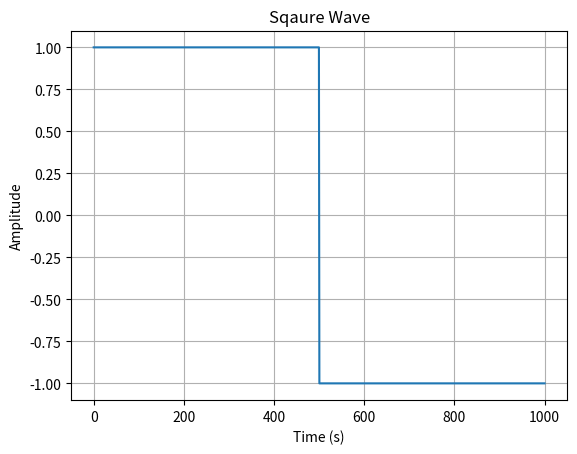
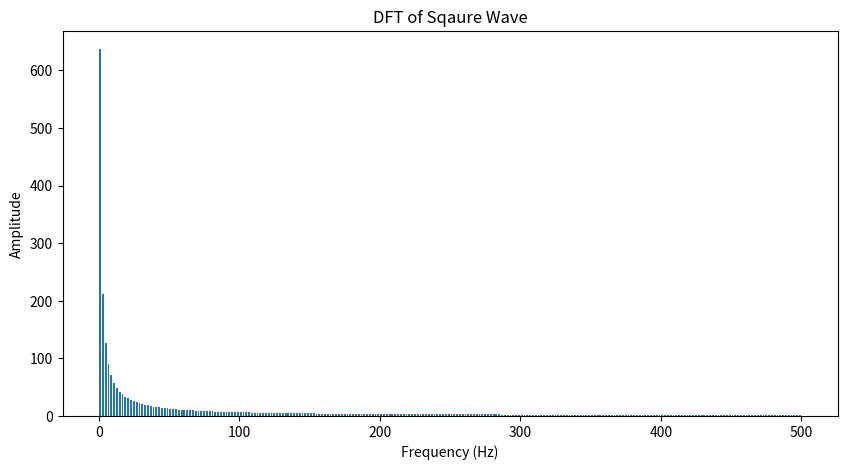
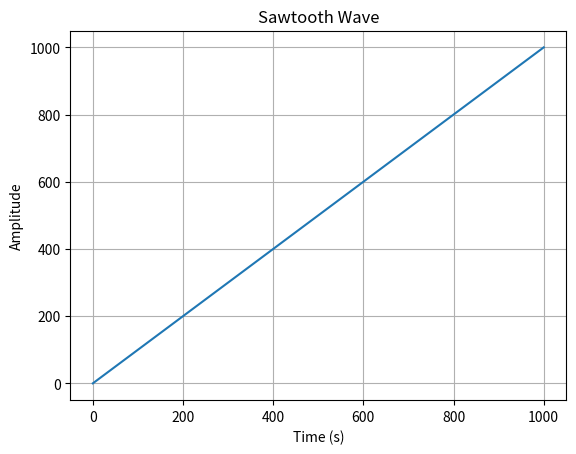
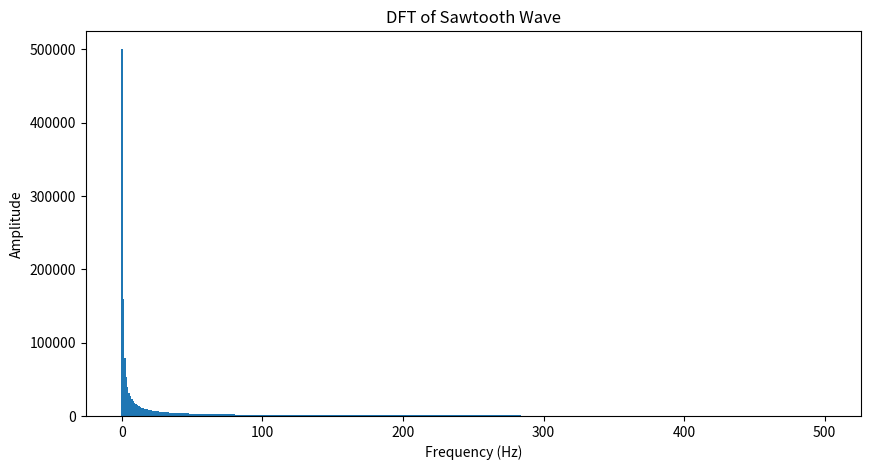
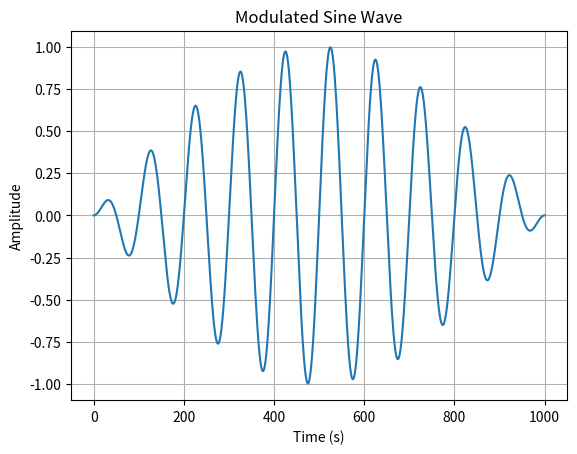
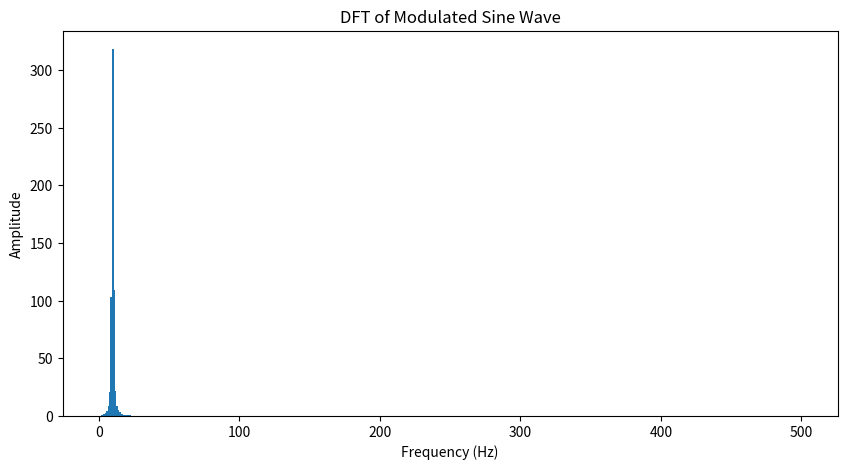

Write the Python code that produced these figures, in order.
'''Created on 2021-10-13

[redacted]

This code will calculate the discrete fourier transform of a square wave, sawtooth wave, and modulated sin wave and plot out the resulting frequency domain. It will also plot the functions themselves to confirm that they are the correct ones.
'''
import numpy as np
import matplotlib.pyplot as plt
from  numpy import  zeros 
from  cmath  import  exp,pi 

# From textbooks dft.py
def  dft(y): 
    N =  len(y) 
    c  =  zeros(N//2+1,complex) 
    for k  in  range(N//2+1): 
        for  n  in  range(N): 
            c[k] += y[n]*exp(-2j*pi*k*n/N) 
    return  c

# Generates a 1-cycle square wave
def squarewave(x):
    y = np.ones(len(x))
    for i in range(len(x)//2,len(x)):
        y[i] = -1
    return y

# Generates 1(?) cycle of a sawtooth wave
def sawtooth(x):
    return x

# Generates a modulated sine wave
def mod_sin(x):
    X = len(x)
    return np.sin(pi*x/X)*np.sin(20*pi*x/X)

# Plot the results
def result_plot(x,y,c,name):
    fig_test = plt.figure()
    ax_test = fig_test.add_subplot(1,1,1)
    ax_test.plot(x,y)
    ax_test.grid()
    ax_test.set_title(name)
    ax_test.set_xlabel('Time (s)')
    ax_test.set_ylabel('Amplitude')
    
    fig = plt.figure(figsize=[10,5])
    ax = fig.add_subplot(1,1,1)
    ax.bar(range(len(c)), c, width=1.3)
    ax.set_title('DFT of '+name) 
    ax.set_xlabel('Frequency (Hz)')
    ax.set_ylabel('Amplitude')
     
    plt.show()

#Part a a
N = 1000
x = np.linspace(0,N,N)

y = squarewave(x)
c = abs(dft(y))
result_plot(x,y,c,"Sqaure Wave")

#Part a b
y = sawtooth(x)
c = abs(dft(y))
result_plot(x,y,c,"Sawtooth Wave")

#Part a c
y = mod_sin(x)
c = abs(dft(y))
result_plot(x,y,c,"Modulated Sine Wave")
